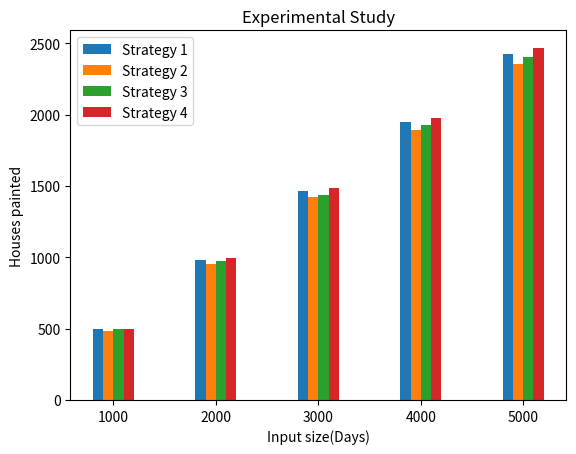

Recreate this plot in Python.
import matplotlib.pyplot as plt
import numpy as np

# Input data
x = [1000, 2000, 3000, 4000, 5000]
y1 = [496, 979, 1466, 1946, 2426]
y2 = [480, 955, 1420, 1890, 2353]
y3 = [498, 975, 1440, 1928, 2402]
y4 = [500, 995, 1485, 1976, 2467]

# Create a figure with a single subplot
fig, ax = plt.subplots()

# Set the bar width
bar_width = 0.1

# Set the positions of the bars on the x-axis
bar_positions1 = np.arange(len(x))
bar_positions2 = [x + bar_width for x in bar_positions1]
bar_positions3 = [x + bar_width * 2 for x in bar_positions1]
bar_positions4 = [x + bar_width * 3 for x in bar_positions1]

# Create the bars
ax.bar(bar_positions1, y1, width=bar_width, label='Strategy 1')
ax.bar(bar_positions2, y2, width=bar_width, label='Strategy 2')
ax.bar(bar_positions3, y3, width=bar_width, label='Strategy 3')
ax.bar(bar_positions4, y4, width=bar_width, label='Strategy 4')

# Add x-axis ticks and labels
plt.xticks([i + bar_width * 1.5 for i in range(len(x))], x)

# Add labels and legend
plt.xlabel('Input size(Days)')
plt.ylabel('Houses painted')
plt.title('Experimental Study')
plt.legend()

# Show the plot
plt.show()
